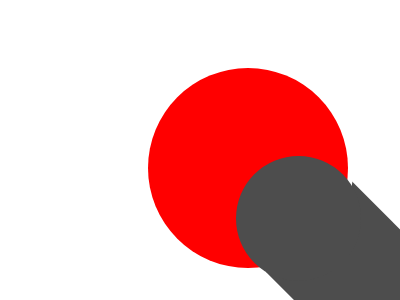

Give the HTML and CSS whose rendering is this image.

<!-- file: img2.html -->
<!DOCTYPE html>
<html lang="en">
    <head>
        <link rel="stylesheet" href="img2style.css">
        <meta charset="UTF-8"/>
        <meta name="viewport" content="width=device-width, initial-scale=1.0"/>
        <body>

            <div id="micstem">

            </div>
            <div id="micheadbg">

            </div>
            <div id="michead">

            </div>
            <div id="stembtm">

            </div>
        </body>
    </head>

/* file: img2style.css */
#michead{
    background: #FF0000;
    border-radius: 50%;
    width: 200px;
    height: 200px;
    position: absolute;
    margin-top: 15%;
    margin-left: 35%;

}

#micstem{
    margin-top: 24%;
    margin-left: 44%;
    width: 350px;
    height: 125px;
    background-color: #4D4D4D;
    transform: rotate(45deg);
    transform-origin: 20% 40%;
    position: absolute;
   
  
  
}
#micheadbg{
    background: white;
    border-radius: 50%;
    width: 205px;
    height: 205px;
    position: absolute;
    margin-top: 15%;
    margin-left: 35%;

}
#stembtm{
    background: #4D4D4D;
    border-radius: 50%;
    width: 125px;
    height: 125px;
    position: absolute;
    margin-top: 37%;
    margin-left: 57%;    
}
